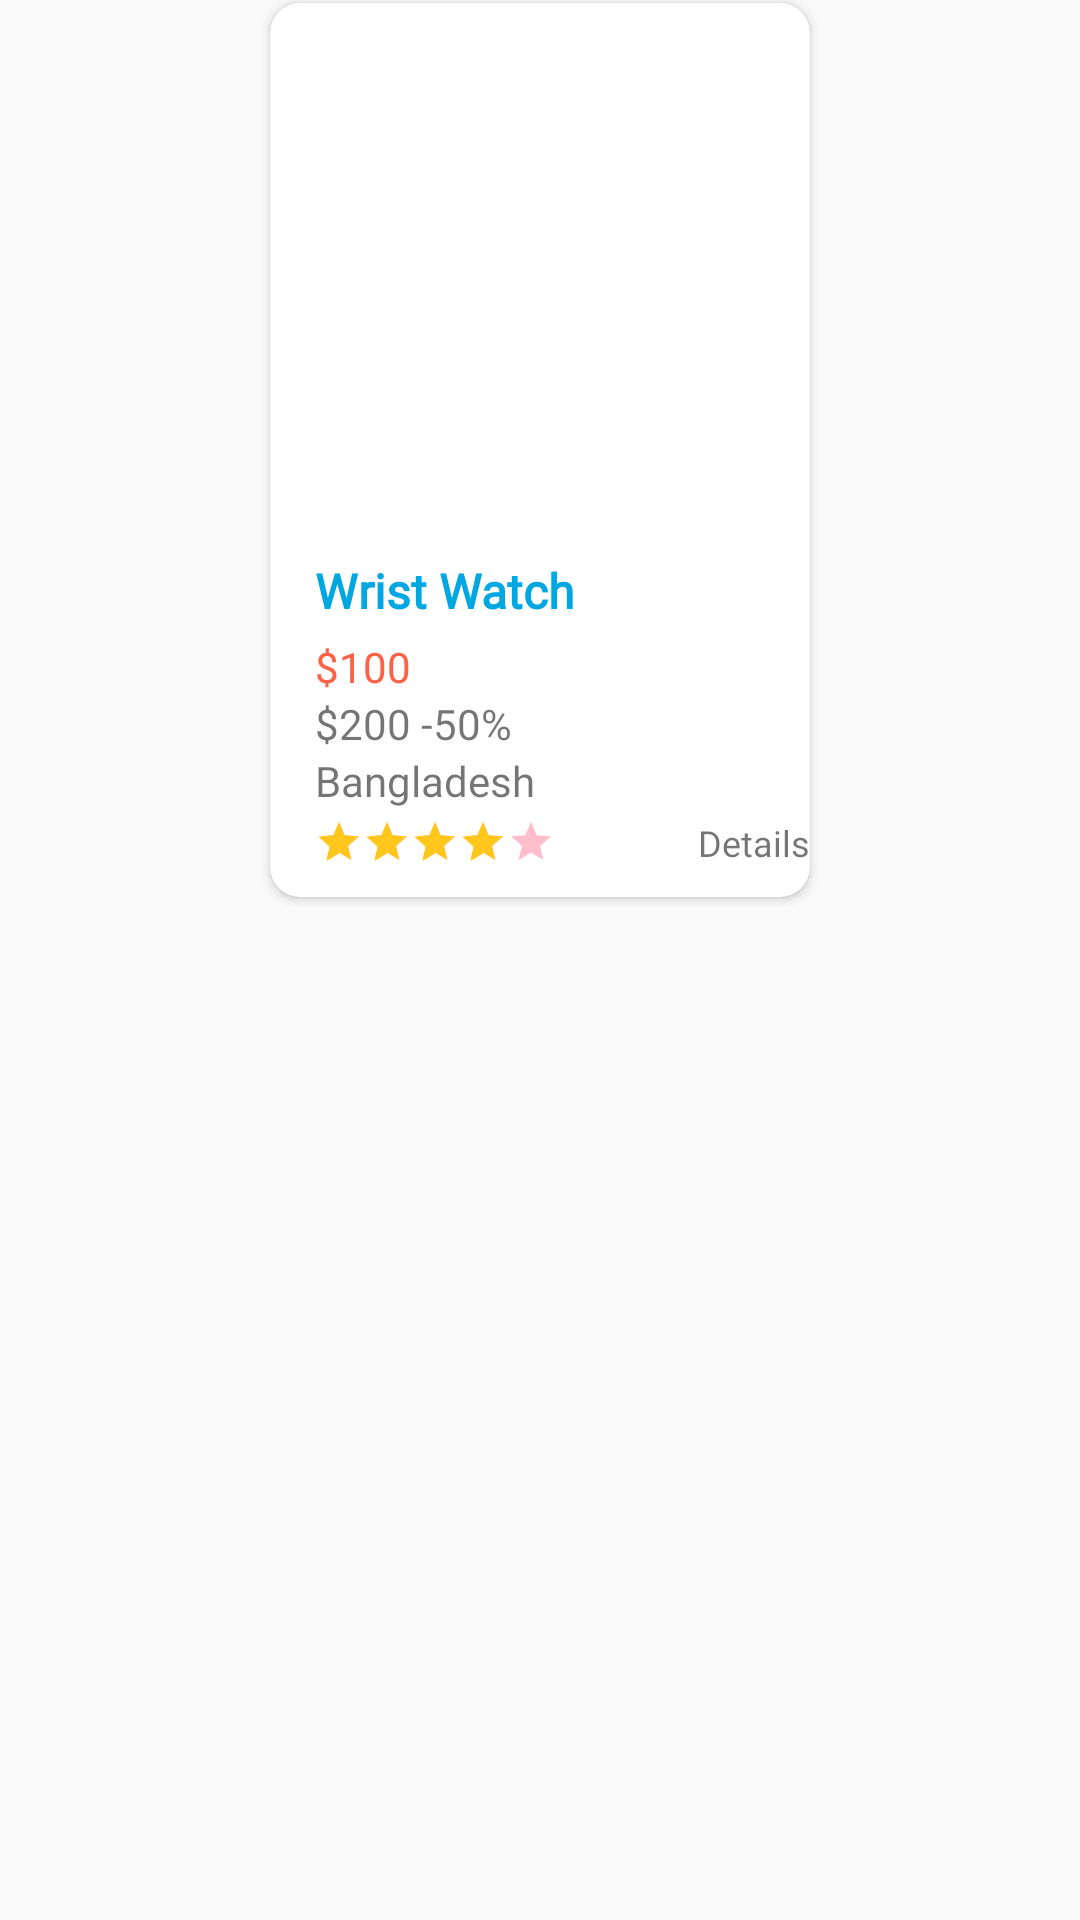

Android layout source for this screen:
<!-- AndroidManifest.xml: application theme AppTheme -->
<!-- res/layout/productdetails_view.xml -->
<?xml version="1.0" encoding="utf-8"?>
<RelativeLayout xmlns:android="http://schemas.android.com/apk/res/android"
    xmlns:app="http://schemas.android.com/apk/res-auto"
    android:layout_width="wrap_content"
    android:layout_height="wrap_content"
    android:layout_marginStart="2dp"
    android:layout_marginTop="2dp"
    android:layout_marginBottom="2dp"
    android:layout_marginEnd="5dp"
    android:elevation="@dimen/cardview_compat_inset_shadow">

    <android.support.v7.widget.CardView
        android:layout_width="180dp"
        android:layout_height="wrap_content"
        android:layout_centerHorizontal="true"
        android:layout_margin="1dp"
        android:elevation="@dimen/cardview_default_elevation"
        app:cardCornerRadius="10dp">

        <LinearLayout
            android:layout_width="match_parent"
            android:layout_height="wrap_content"
            android:layout_gravity="bottom"
            android:orientation="vertical">

            <ImageView
                android:id="@+id/pDetailsImageId"
                android:layout_width="match_parent"
                android:layout_height="180dp"
                android:scaleType="centerCrop"
                android:src="@drawable/ic_products" />

            <TextView
                android:id="@+id/pDetailsTitleId"
                android:layout_width="wrap_content"
                android:layout_height="wrap_content"
                android:layout_marginStart="10dp"
                android:fontFamily="@font/roboto"
                android:padding="5dp"
                android:text="Wrist Watch"
                android:textColor="@color/blue"
                android:textSize="16sp"
                android:textStyle="bold" />

            <TextView
                android:id="@+id/pDetailsPriceId"
                android:layout_width="wrap_content"
                android:layout_height="wrap_content"
                android:layout_marginStart="10dp"
                android:fontFamily="@font/poppins_light"
                android:paddingStart="5dp"
                android:text="$100"
                android:textColor="#FF6147" />

            <TextView
                android:layout_width="wrap_content"
                android:layout_height="wrap_content"
                android:layout_marginStart="10dp"
                android:fontFamily="@font/poppins_light"
                android:paddingStart="5dp"
                android:text="$200 -50%" />

            <TextView
                android:id="@+id/pDetailsOriginId"
                android:layout_width="wrap_content"
                android:layout_height="wrap_content"
                android:layout_marginStart="10dp"
                android:fontFamily="@font/poppins_light"
                android:paddingStart="5dp"
                android:text="Bangladesh"
                android:visibility="visible" />

            <LinearLayout
                android:layout_width="match_parent"
                android:layout_height="wrap_content"
                android:layout_marginStart="10dp"
                android:layout_marginBottom="10dp"
                android:orientation="horizontal"
                android:paddingStart="5dp">

                <RatingBar
                    android:id="@+id/ratingBar"
                    style="?android:attr/ratingBarStyleSmall"
                    android:layout_width="wrap_content"
                    android:layout_height="wrap_content"
                    android:layout_marginTop="3dp"
                    android:numStars="5"
                    android:rating="3.5"
                    android:stepSize="1.0"
                    android:theme="@style/RatingBar" />

                <TextView
                    android:layout_width="wrap_content"
                    android:layout_height="wrap_content"
                    android:fontFamily="@font/roboto_medium"
                    android:text="Details"
                    android:layout_weight="1"
                    android:textAlignment="textEnd"
                    android:layout_marginTop="3dp"
                    android:textSize="12sp" />

                <ImageView
                    android:layout_width="wrap_content"
                    android:layout_height="wrap_content"
                    android:src="@drawable/ic_navigate_next"
                    android:tint="#FF6147"/>

            </LinearLayout>

        </LinearLayout>

    </android.support.v7.widget.CardView>

    
    
    
    
    
    
    
    
    

    
    
    
    
    
    

    

</RelativeLayout>
<!-- resources referenced by this layout -->
<resources>
  <color name="blue">#00A7E1</color>
  
      //facebook brand color
  <style name="RatingBar" parent="Theme.AppCompat">
          <item name="colorControlNormal">@color/colorAccent</item>
          <item name="colorControlActivated">@color/yellow</item>
      </style>
  <style name="AppTheme" parent="Theme.AppCompat.Light.NoActionBar">
          
          <item name="colorPrimary">@color/colorPrimary</item>
          <item name="colorPrimaryDark">@color/colorPrimary</item>
          <item name="colorAccent">@color/colorAccent</item>
      </style>
  <color name="colorAccent">#FA2656</color>
  <color name="yellow">#FFC71D</color>
  <color name="colorPrimary">#FF6E5B</color>
</resources>
